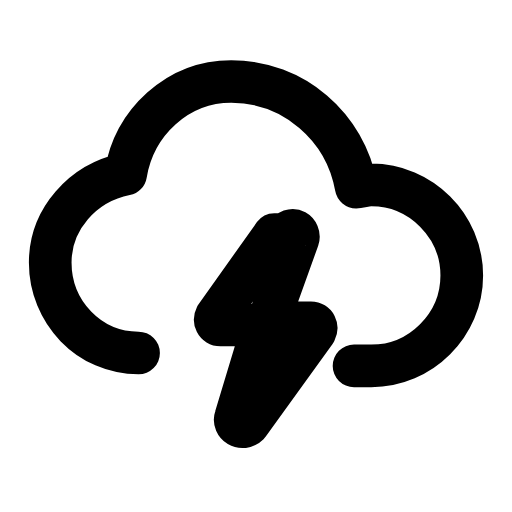
t = 0.00 s
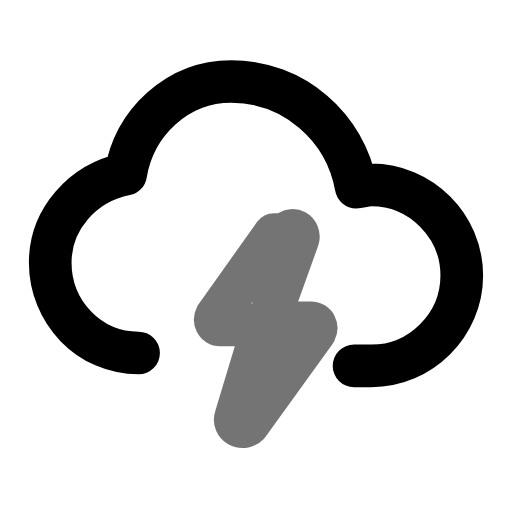
t = 0.22 s
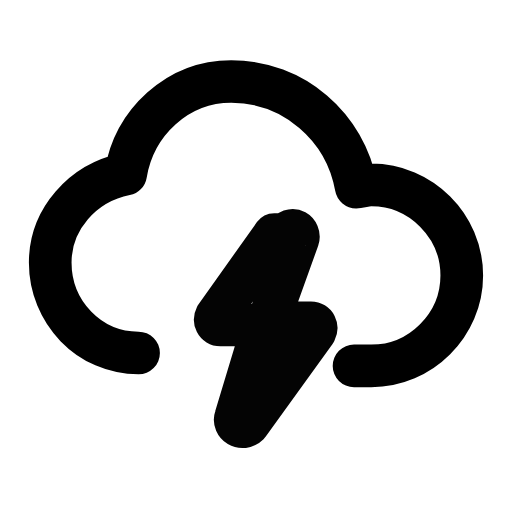
t = 0.47 s
t = 0.68 s: frame unchanged from t = 0.00 s, image omitted
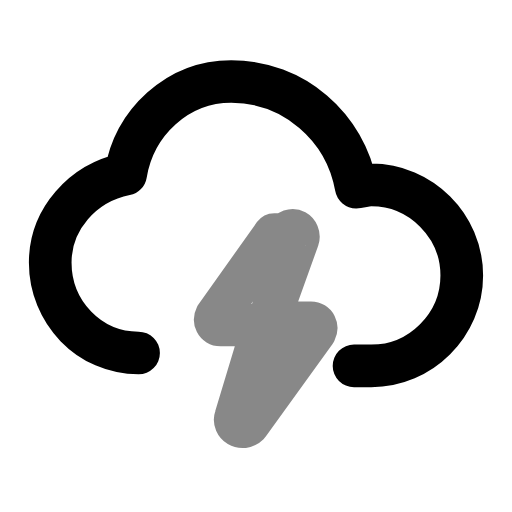
t = 0.95 s
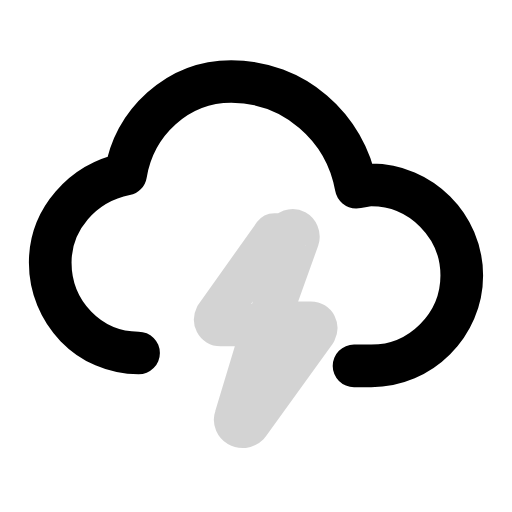
t = 1.17 s

The animated SVG that drew these frames (rendered in a browser with its animation timeline set to each time). Animation: 1 SMIL element (animate=1); one cycle of 1.40 s, repeats indefinitely.

<svg xmlns="http://www.w3.org/2000/svg" width="24" height="24" viewBox="0 0 24 24" fill="none"><g transform="translate(-0.12 -0.119) scale(1.01)"><path stroke="currentColor" stroke-width="1.98" stroke-linecap="round" stroke-linejoin="round" fill="none" d="M6.55 16.5C4.25 16.5 2.45 14.6 2.45 12.3C2.45 10.3 3.95 8.6 5.95 8.2C6.35 5.8 8.35 3.9 10.85 3.9C13.75 3.9 16.15 6 16.65 8.8C16.85 8.8 17.05 8.7 17.35 8.7C19.65 8.7 21.55 10.6 21.55 12.9C21.55 15.2 19.65 17.1 17.35 17.1L16.55 17.1"></path><path stroke="currentColor" stroke-width="1.98" stroke-linecap="round" stroke-linejoin="round" fill="none" d="M12.85 11L10.15 14.8C10.05 15 10.15 15.2 10.35 15.2L12.35 15.2L11.05 19.5C10.95 19.8 11.35 20.1 11.65 19.8L14.75 15.5C14.85 15.3 14.75 15.1 14.55 15.1L12.55 15.1L13.95 11.2C14.05 10.9 13.65 10.6 13.45 11Z"><animate attributeName="opacity" values="1;0.15;1;0.45;1;1;0.45;1;0.15;1;1" keyTimes="0;0.054;0.135;0.225;0.45;0.6;0.75;0.81;0.864;0.9;1" dur="1.4s" repeatCount="indefinite" calcMode="spline" keySplines="0.16 1 0.3 1;0.16 1 0.3 1;0.16 1 0.3 1;0.16 1 0.3 1;0.16 1 0.3 1;0.16 1 0.3 1;0.16 1 0.3 1;0.16 1 0.3 1;0.16 1 0.3 1;0.16 1 0.3 1"/></path></g></svg>
